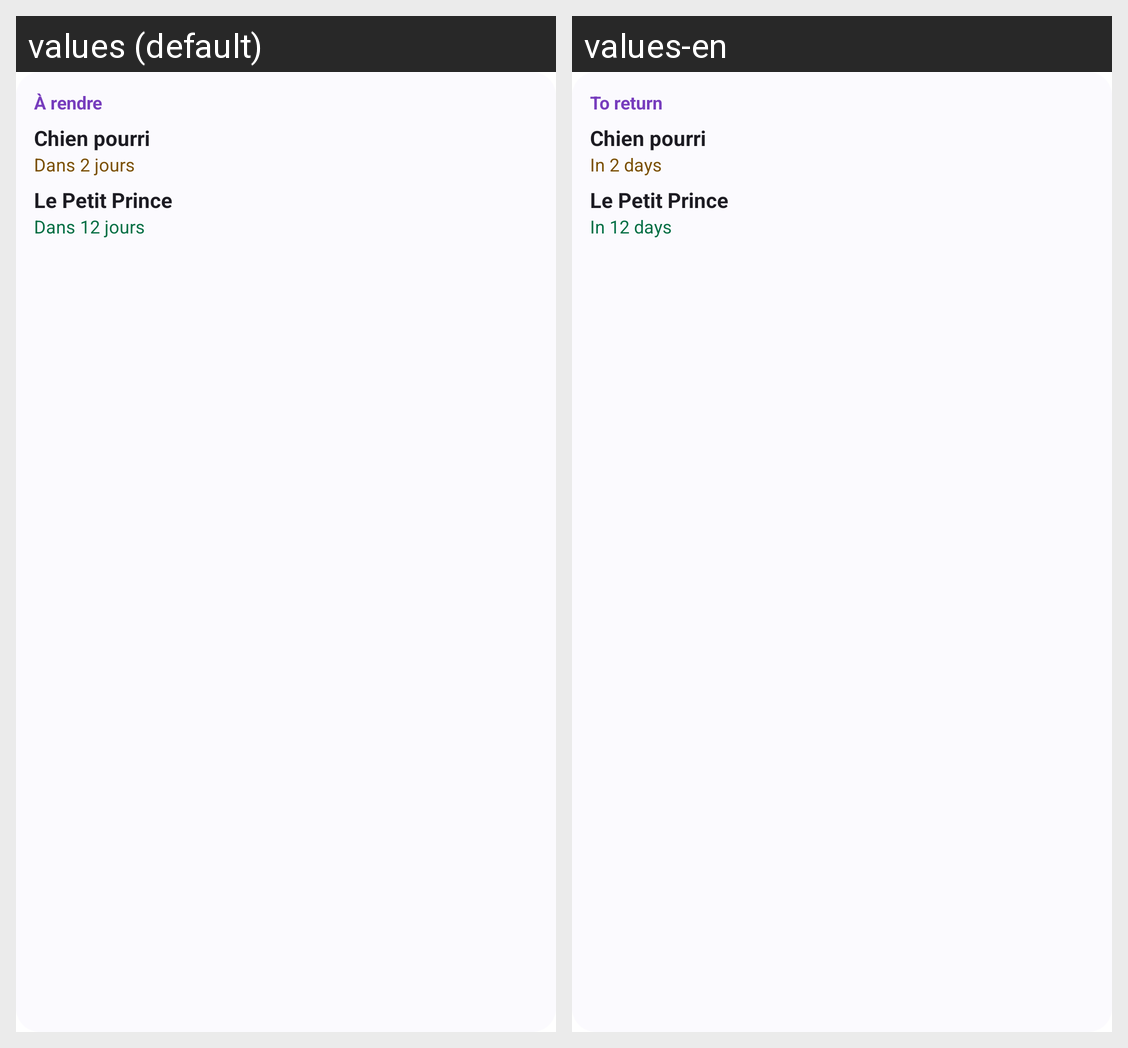

Translations of the strings shown on this Android screen, per locale in the grid:
Android screen res/layout/widget_preview.xml rendered under 2 locales, left to right: values (default), values-en. Device: Nexus 5 (rendered at 1080×1920; each locale shown at half size, 540×960, under a caption strip naming it); theme Theme.MaterialComponents.DayNight.NoActionBar.
Strings drawn on this screen, with the default value and each locale's value (text and hints the layout hard-codes, and strings that could not be matched under every locale, appear in the picture but are not listed):

widget_header
  values: À rendre
  values-en: To return

widget_preview_title_1
  values: Chien pourri
  values-en: Chien pourri

widget_preview_due_1
  values: Dans 2 jours
  values-en: In 2 days

widget_preview_title_2
  values: Le Petit Prince
  values-en: Le Petit Prince

widget_preview_due_2
  values: Dans 12 jours
  values-en: In 12 days
